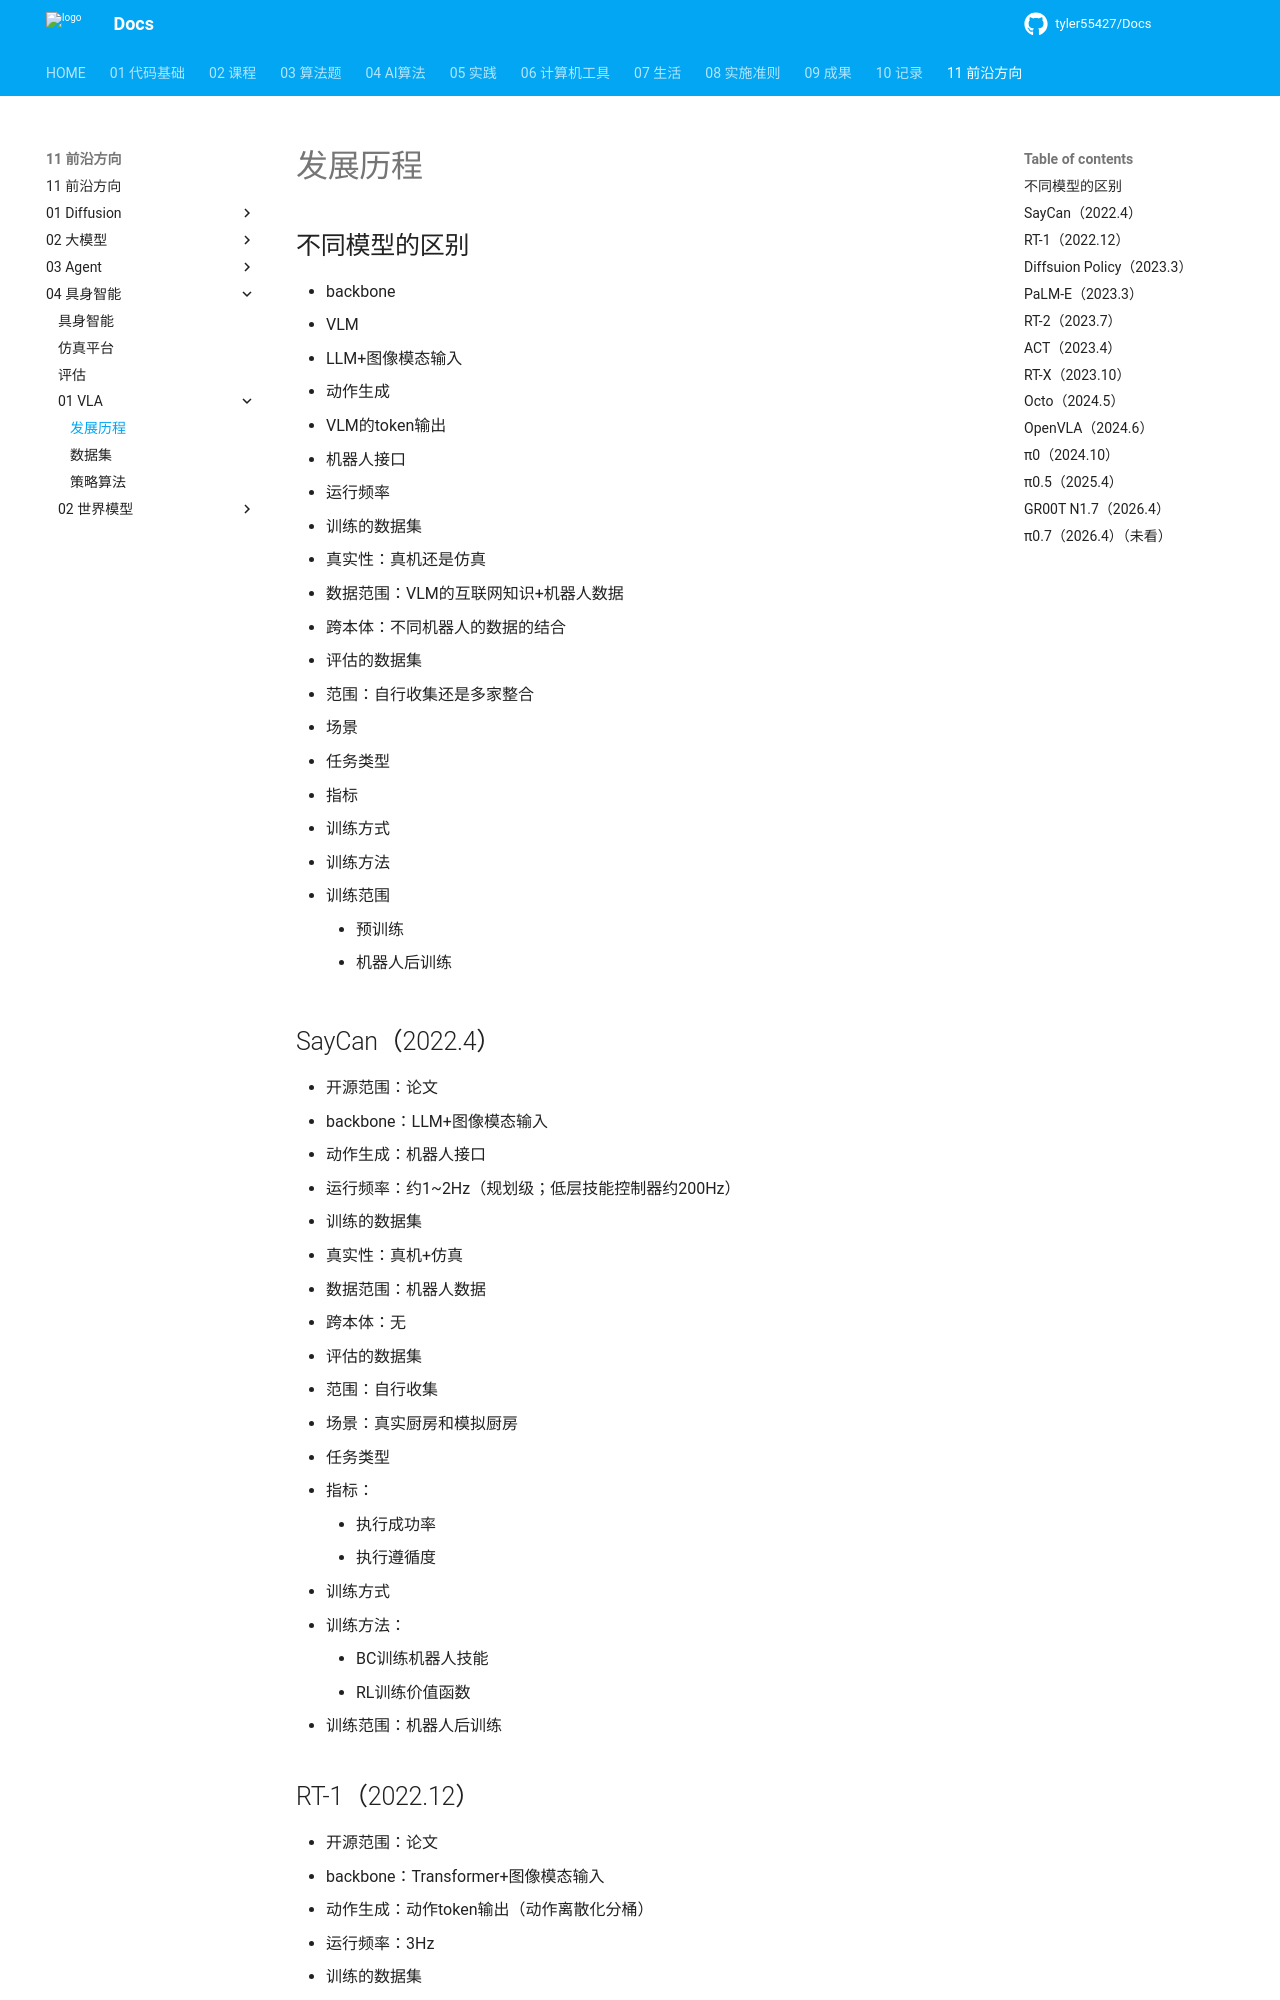

repository: tyler55427/Docs · page: 11_前沿方向/04_具身智能/01_VLA/发展历程/index.html · generator: mkdocs

# 发展历程

## 不同模型的区别

- backbone
  - VLM
  - LLM+图像模态输入
- 动作生成
  - VLM的token输出
  - 机器人接口
- 运行频率
- 训练的数据集
  - 真实性：真机还是仿真
  - 数据范围：VLM的互联网知识+机器人数据
  - 跨本体：不同机器人的数据的结合
- 评估的数据集
  - 范围：自行收集还是多家整合
  - 场景
  - 任务类型
  - 指标
- 训练方式
  - 训练方法
  - 训练范围
    - 预训练
    - 机器人后训练

## SayCan（2022.4）

- 开源范围：论文
- backbone：LLM+图像模态输入
- 动作生成：机器人接口
- 运行频率：约1~2Hz（规划级；低层技能控制器约200Hz）
- 训练的数据集

  - 真实性：真机+仿真
  - 数据范围：机器人数据
  - 跨本体：无
- 评估的数据集

  - 范围：自行收集
  - 场景：真实厨房和模拟厨房
  - 任务类型
  - 指标：
    - 执行成功率
    - 执行遵循度
- 训练方式

  - 训练方法：
    - BC训练机器人技能
    - RL训练价值函数
  - 训练范围：机器人后训练

## RT-1（2022.12）

- 开源范围：论文
- backbone：Transformer+图像模态输入
- 动作生成：动作token输出（动作离散化分桶）
- 运行频率：3Hz
- 训练的数据集

  - 真实性：真机
  - 数据范围：机器人数据（13台机器人17个月，130k episodes，700+任务）
  - 跨本体：无
- 评估的数据集

  - 范围：自行收集
  - 场景：真实办公室厨房
  - 任务类型：抓取、放置、开关抽屉等700+任务
  - 指标：成功率
- 训练方式

  - 训练方法：模仿学习（行为克隆），自回归下一token预测
  - 训练范围：从0训练
